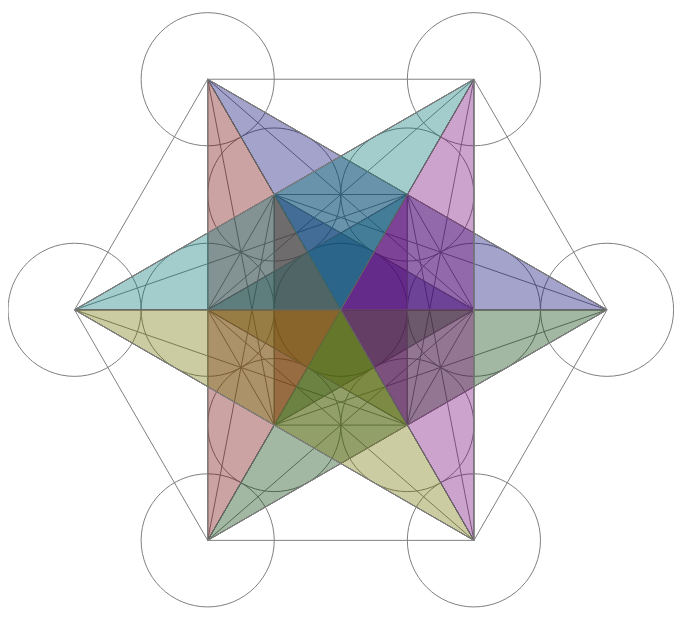
D3 v3 page, settled after 480 driven frames (8 s of simulated time); the page loaded 4 data file(s).


      setTimeout(function(){
        document.location=document.location;
        },50000);
      
// ── js/flower.js

var w = window.innerWidth*0.65;
var xRange = 5;
var yRange = 5;
var iteration = 0;
var padding = 0;

var xScale = d3.scale.linear()
  .domain([-xRange, xRange])
  .range([padding, w - padding]);

var yScale = d3.scale.linear()
  .domain([-yRange, yRange])
  .range([w - padding, padding]);

var xAxis = d3.svg.axis()
  .scale(xScale)
  .orient("bottum");

var yAxis = d3.svg.axis()
  .scale(yScale)
  .orient("left");

var f = d3.format(".2s");

//Create SVG element
var svg = d3.select("#graph")
  .append("svg")
  .attr("width", w)
  .attr("height", w);

var circleSet = [];
var data;
var treeData;
var metaData;
var tetraData;
var cubeData;
var octoData;

function animate() {
  circleSet.push(data.shift());
  render(circleSet);
  if (data.length > 0) {
    setTimeout(animate, 200);
  } else {
    getTree();
  }
}

function animateTree() {
  render(treeData);
  setTimeout(getMetatron, 1800);
}

d3.json("data/flower.json", function(error, json) {
  if (error) return console.warn(error);
  data = json;
  animate();
});

function getTree() {
  d3.json("data/tree.json", function(error, json) {
    if (error) return console.warn(error);
    treeData = json;
    setTimeout(animateTree, 2000);
  });
}

function animateMeta(metaData) {
  renderLines(metaData);
  setTimeout(getTetrahedra, 2000);
}

function getMetatron() {
  d3.json("data/metatron.json", function(error, json) {
    if (error) return console.warn(error);
    metaData = json
    animateMeta(metaData);
  });
}

function animateTetra(tetraData) {
  renderFaces(tetraData);
  // animate color of faces
  setTimeout(cycle, 400);
  // setTimeout(getCube, 2000);
}

function getTetrahedra() {
  d3.json("data/tetrahedra.json", function(error, json) {
    if (error) return console.warn(error);
    tetraData = json
    animateTetra(tetraData);
  });
}

function animateCube(cubeData) {
  renderCubeFaces(cubeData);
  // animate color of faces
  setTimeout(cycleCube, 800);
  //setTimeout(getOcto, 2000);
}

function getCube() {
  d3.json("data/cube.json", function(error, json) {
    if (error) return console.warn(error);
    cubeData = json
    animateCube(cubeData);
  });
}

function animateOcto(octoData) {
  renderOctoFaces(octoData);
  // animate color of faces
  //setTimeout(cycleOcto, 400);
}

function getOcto() {
  d3.json("data/octohedra.json", function(error, json) {
    if (error) return console.warn(error);
    octoData = json;
    animateOcto(octoData);
  });
}

function name(d) {
  return d.name;
}

function render(data) {
  var groups = svg.selectAll("g.circle")
    .data(data, name);

  groups.enter()
    .append("g");

  groups.attr("class", function(d) {
    return "circle " + d.name;
  });

  groups.exit().remove();

  var circles = groups.selectAll("circle")
    .data(function(d){
      return d.circles;
    });

  circles.enter().append("circle");

  circles
    .attr("r", xScale(1) - xScale(0))
    .attr("cx", function(d){
      return xScale(d.re);
    })
    .attr("cy", function(d){
      return yScale(d.im);
    });

  circles
    .exit()
    .remove();
}

function renderLines(data) {
  var groups = svg.selectAll("g.line")
    .data(data, name);

  groups.enter().append("g");

  groups.attr("class", function(d) {
    return "line " + d.name;
  });

  groups.exit().remove();

  var lines = groups.selectAll("line")
  .data(function(d) {
    return d.lines;
  });

  lines.enter().append("line");

  lines.attr("x1", function(d,i) {
    return xScale(d[0].re);
  })
  .attr("y1", function(d) {
    return yScale(d[0].im);
  })
  .attr("x2", function(d) {
    return xScale(d[1].re);
  })
  .attr("y2", function(d) {
    return yScale(d[1].im);
  });
}

function renderFaces(data){

  var circles = svg.selectAll(".circle").transition().attr("style", "fill:none");
  
  var tetrahedra = svg.selectAll("g.tetrahedron")
    .data(data, name);

  tetrahedra.enter().append("g");

  tetrahedra.attr("class", function(d) {
    return "tetrahedron " + d.name;
  });

  var faces = tetrahedra.selectAll("face")
  .data(function(d) {
    return d.faces;
  });

  faces.enter().append("polygon");

  faces.attr("points", function(d) {
    var points = _.flatten(
      _.map(d.points, function(c) {
        return [xScale(c.re), yScale(c.im)];
      }));
    return points.join(", ");
  })
    .attr("class", function(d){
      return d.color;
    })
    .attr("id", function(d){
      return d.name;
    });
  
  tetrahedra.exit().remove();

}

function renderCubeFaces(data){

  var circles = svg.selectAll(".circle").transition().attr("style", "fill:none");

  // remove tetrahedra
  var tetrahedra = svg.selectAll("g.tetrahedron")
    .data([], name);
  tetrahedra.exit().remove();

  var cube = svg.selectAll("g.cube")
    .data(data, name);

  cube.enter().append("g");

  cube.attr("class", function(d) {
    return "cube " + d.name;
  });

  var faces = cube.selectAll("face")
  .data(function(d) {
    return d.faces;
  });

  faces.enter().append("polygon");

  faces.attr("points", function(d) {
    var points = _.flatten(
      _.map(d.points, function(c) {
        return [xScale(c.re), yScale(c.im)];
      }));
    return points.join(", ");
  })
    .attr("class", function(d){
      return d.color;
    })
    .attr("id", function(d){
      return d.name;
    });
  
  cube.exit().remove();

}

function renderOctoFaces(data){

  // remove cobe
  var cube = svg.selectAll("g.cube")
    .data([], name);
  cube.exit().remove();

  var octo = svg.selectAll("g.octo")
    .data(data, name);

  octo.enter().append("g");

  octo.attr("class", function(d) {
    return "octo " + d.name;
  });

  var faces = octo.selectAll("face")
  .data(function(d) {
    return d.faces;
  });

  faces.enter().append("polygon");

  faces.attr("points", function(d) {
    var points = _.flatten(
      _.map(d.points, function(c) {
        return [xScale(c.re), yScale(c.im)];
      }));
    return points.join(", ");
  })
    .attr("class", function(d){
      return d.color;
    })
    .attr("id", function(d){
      return d.name;
    });
  
  octo.exit().remove();

}

function cycle(){
  var tetrahedra = svg.selectAll(".tetrahedron");

  var r = tetrahedra.selectAll(".r");
  var g = tetrahedra.selectAll(".g");
  var b = tetrahedra.selectAll(".b");

  var m = tetrahedra.selectAll(".m");
  var c = tetrahedra.selectAll(".c");
  var y = tetrahedra.selectAll(".y");

  r.attr("class", "g");
  g.attr("class", "b");
  b.attr("class", "r");
  m.attr("class", "y");
  c.attr("class", "m");
  y.attr("class", "c");

  // repeaet
  if (iteration < 10) {
    setTimeout(cycle,200);
    iteration += 1;
  } else {
    iteration = 0;
    getCube();
  }
  
}

function cycleCube(){
  var ci = svg.selectAll(".ci");

  var ri = ci.selectAll(".r");
  var gi = ci.selectAll(".g");
  var bi = ci.selectAll(".b");

  var mi = ci.selectAll(".m");
  var ci = ci.selectAll(".c");
  var yi = ci.selectAll(".y");


  ri.attr("class", "g");
  gi.attr("class", "b");
  bi.attr("class", "r");
  mi.attr("class", "y");
  ci.attr("class", "m");
  yi.attr("class", "c");

  var co = svg.selectAll(".co");

  var ro = co.selectAll(".r");
  var go = co.selectAll(".g");
  var bo = co.selectAll(".b");

  var mo = co.selectAll(".m");
  var co = co.selectAll(".c");
  var yo = co.selectAll(".y");

  ro.attr("class", "b");
  bo.attr("class", "g");
  go.attr("class", "r");
  mo.attr("class", "c");
  co.attr("class", "y");
  yo.attr("class", "m");

  // repeaet
  if (iteration < 500) {
    setTimeout(cycleCube, 25);
    iteration += 1;
  }

}


### data: data/flower.json
[
 {
  "name": "c0",
  "circles": [
   {
    "re": 0.0,
    "im": 0.0
   }
  ]
 },
 {
  "name": "c1",
  "circles": [
   {
    "re": 1.0,
    "im": 0.0
   },
   {
    "re": 0.5,
    "im": 0.866
   },
   {
    "re": -0.5,
    "im": 0.866
   },
   {
    "re": -1.0,
    "im": 1.2246467991473532e-16
   },
   {
    "re": -0.5,
    "im": -0.866
   },
   {
    "re": 0.5,
    "im": -0.866
   }
  ]
 },
 {
  "name": "c2",
  "circles": [
   {
    "re": 1.5,
    "im": 0.866
   },
   {
    "re": 3.3306690738754696e-16,
    "im": 1.732
   },
   {
    "re": -1.5,
    "im": 0.866
   },
   {
    "re": -1.5,
    "im": -0.866
   },
   {
    "re": -1.1102230246251565e-15,
    "im": -1.732
   },
   {
    "re": 1.5,
    "im": -0.866
   }
  ]
 },
 {
  "name": "c3",
  "circles": [
   {
    "re": 2.0,
    "im": 0.0
   },
   {
    "re": 1.0,
    "im": 1.732
   },
   {
    "re": -1.0,
    "im": 1.732
   },
   {
    "re": -2.0,
    "im": 2.4492935982947064e-16
   },
   {
    "re": -1.0,
    "im": -1.732
   },
   {
    "re": 1.0,
    "im": -1.732
   }
  ]
 },
 {
  "name": "c4",
  "circles": [
   {
    "re": 2.5,
    "im": -0.866
   },
   {
    "re": 2.5,
    "im": 0.866
   },
   {
    "re": 2.0,
    "im": 1.732
   },
   {
    "re": 0.5,
    "im": 2.598
   },
   {
    "re": -0.5,
    "im": 2.598
   },
   {
    "re": -2.0,
    "im": 1.732
   },
   {
    "re": -2.5,
    "im": 0.866
   },
   {
    "re": -2.5,
    "im": -0.866
   },
   "... 4 more items"
  ]
 },
 {
  "name": "c51",
  "circles": [
   {
    "re": 3.0,
    "im": 0.0
   },
   {
    "re": 1.5,
    "im": 2.598
   },
   {
    "re": -1.5,
    "im": 2.598
   },
   {
    "re": -3.0,
    "im": 3.6739403974420594e-16
   },
   {
    "re": -1.5,
    "im": -2.598
   },
   {
    "re": 1.5,
    "im": -2.598
   }
  ]
 },
 {
  "name": "c52",
  "circles": [
   {
    "re": 3.0,
    "im": 1.732
   },
   {
    "re": 6.661338147750939e-16,
    "im": 3.464
   },
   {
    "re": -3.0,
    "im": 1.732
   },
   {
    "re": -3.0,
    "im": -1.732
   },
   {
    "re": -2.220446049250313e-15,
    "im": -3.464
   },
   {
    "re": 3.0,
    "im": -1.732
   }
  ]
 },
 {
  "name": "c6",
  "circles": [
   {
    "re": 3.5,
    "im": -0.866
   },
   {
    "re": 3.5,
    "im": 0.866
   },
   {
    "re": 2.5,
    "im": 2.598
   },
   {
    "re": 1.0,
    "im": 3.464
   },
   {
    "re": -1.0,
    "im": 3.464
   },
   {
    "re": -2.5,
    "im": 2.598
   },
   {
    "re": -3.5,
    "im": 0.866
   },
   {
    "re": -3.5,
    "im": -0.866
   },
   "... 4 more items"
  ]
 },
 "... 1 more items"
]

### data: data/tetrahedra.json
[
 {
  "name": "tiu",
  "faces": [
   {
    "name": "tiu0",
    "points": "[... 3 items]",
    "color": "r"
   },
   {
    "name": "tiu1",
    "points": "[... 3 items]",
    "color": "g"
   },
   {
    "name": "tiu2",
    "points": "[... 3 items]",
    "color": "b"
   },
   {
    "name": "tiu3",
    "points": "[... 3 items]",
    "color": "w"
   }
  ]
 },
 {
  "name": "tid",
  "faces": [
   {
    "name": "tid0",
    "points": "[... 3 items]",
    "color": "m"
   },
   {
    "name": "tid1",
    "points": "[... 3 items]",
    "color": "c"
   },
   {
    "name": "tid2",
    "points": "[... 3 items]",
    "color": "y"
   },
   {
    "name": "tid3",
    "points": "[... 3 items]",
    "color": "w"
   }
  ]
 },
 {
  "name": "tou",
  "faces": [
   {
    "name": "tou0",
    "points": "[... 3 items]",
    "color": "r"
   },
   {
    "name": "tou1",
    "points": "[... 3 items]",
    "color": "g"
   },
   {
    "name": "tou2",
    "points": "[... 3 items]",
    "color": "b"
   },
   {
    "name": "tou3",
    "points": "[... 3 items]",
    "color": "w"
   }
  ]
 },
 {
  "name": "tod",
  "faces": [
   {
    "name": "tod0",
    "points": "[... 3 items]",
    "color": "m"
   },
   {
    "name": "tod1",
    "points": "[... 3 items]",
    "color": "c"
   },
   {
    "name": "tod2",
    "points": "[... 3 items]",
    "color": "y"
   },
   {
    "name": "tod3",
    "points": "[... 3 items]",
    "color": "w"
   }
  ]
 }
]

### data: data/metatron.json
[
 {
  "name": "inner",
  "lines": [
   [
    "{... 2 keys}",
    "{... 2 keys}"
   ],
   [
    "{... 2 keys}",
    "{... 2 keys}"
   ],
   [
    "{... 2 keys}",
    "{... 2 keys}"
   ],
   [
    "{... 2 keys}",
    "{... 2 keys}"
   ],
   [
    "{... 2 keys}",
    "{... 2 keys}"
   ],
   [
    "{... 2 keys}",
    "{... 2 keys}"
   ],
   [
    "{... 2 keys}",
    "{... 2 keys}"
   ],
   [
    "{... 2 keys}",
    "{... 2 keys}"
   ],
   "... 7 more items"
  ]
 },
 {
  "name": "outer",
  "lines": [
   [
    "{... 2 keys}",
    "{... 2 keys}"
   ],
   [
    "{... 2 keys}",
    "{... 2 keys}"
   ],
   [
    "{... 2 keys}",
    "{... 2 keys}"
   ],
   [
    "{... 2 keys}",
    "{... 2 keys}"
   ],
   [
    "{... 2 keys}",
    "{... 2 keys}"
   ],
   [
    "{... 2 keys}",
    "{... 2 keys}"
   ],
   [
    "{... 2 keys}",
    "{... 2 keys}"
   ],
   [
    "{... 2 keys}",
    "{... 2 keys}"
   ],
   "... 7 more items"
  ]
 },
 {
  "name": "outerToInner",
  "lines": [
   [
    "{... 2 keys}",
    "{... 2 keys}"
   ],
   [
    "{... 2 keys}",
    "{... 2 keys}"
   ],
   [
    "{... 2 keys}",
    "{... 2 keys}"
   ],
   [
    "{... 2 keys}",
    "{... 2 keys}"
   ],
   [
    "{... 2 keys}",
    "{... 2 keys}"
   ],
   [
    "{... 2 keys}",
    "{... 2 keys}"
   ],
   [
    "{... 2 keys}",
    "{... 2 keys}"
   ],
   [
    "{... 2 keys}",
    "{... 2 keys}"
   ],
   "... 28 more items"
  ]
 }
]

### data: data/tree.json
[
 {
  "name": "c0",
  "circles": [
   {
    "re": 0.0,
    "im": 0.0
   }
  ]
 },
 {
  "name": "c3",
  "circles": [
   {
    "re": 2.0,
    "im": 0.0
   },
   {
    "re": 1.0,
    "im": 1.732
   },
   {
    "re": -1.0,
    "im": 1.732
   },
   {
    "re": -2.0,
    "im": 2.4492935982947064e-16
   },
   {
    "re": -1.0,
    "im": -1.732
   },
   {
    "re": 1.0,
    "im": -1.732
   }
  ]
 },
 {
  "name": "c7",
  "circles": [
   {
    "re": 4.0,
    "im": 0.0
   },
   {
    "re": 2.0,
    "im": 3.464
   },
   {
    "re": -2.0,
    "im": 3.464
   },
   {
    "re": -4.0,
    "im": 4.898587196589413e-16
   },
   {
    "re": -2.0,
    "im": -3.464
   },
   {
    "re": 2.0,
    "im": -3.464
   }
  ]
 }
]